34-way image classification set "dataset" from GitHub (RageQuitters/Mahjong); label vocabulary: 1 bam, 1 CHAR, 1 dot, 2 bam, 2 CHAR, 2 dot, 3 bam, 3 CHAR, 3 dot, 4 bam, 4 CHAR, 4 dot, 5 bam, 5 CHAR, 5 dot, 6 bam, 6 CHAR, 6 dot, 7 bam, 7 CHAR, 7 dot, 8 bam, 8 CHAR, 8 dot, 9 bam, 9 CHAR, 9 dot, east wind tile, green dragon tile, north wind tile, red dragon tile, south wind tile, west wind tile, white dragon tile.

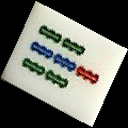
Label: 7 bam

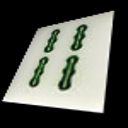
Label: 4 bam

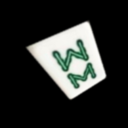
Label: 8 bam

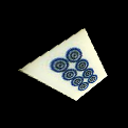
Label: 8 dot

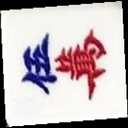
Label: 5 CHAR

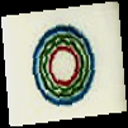
Label: 1 dot
